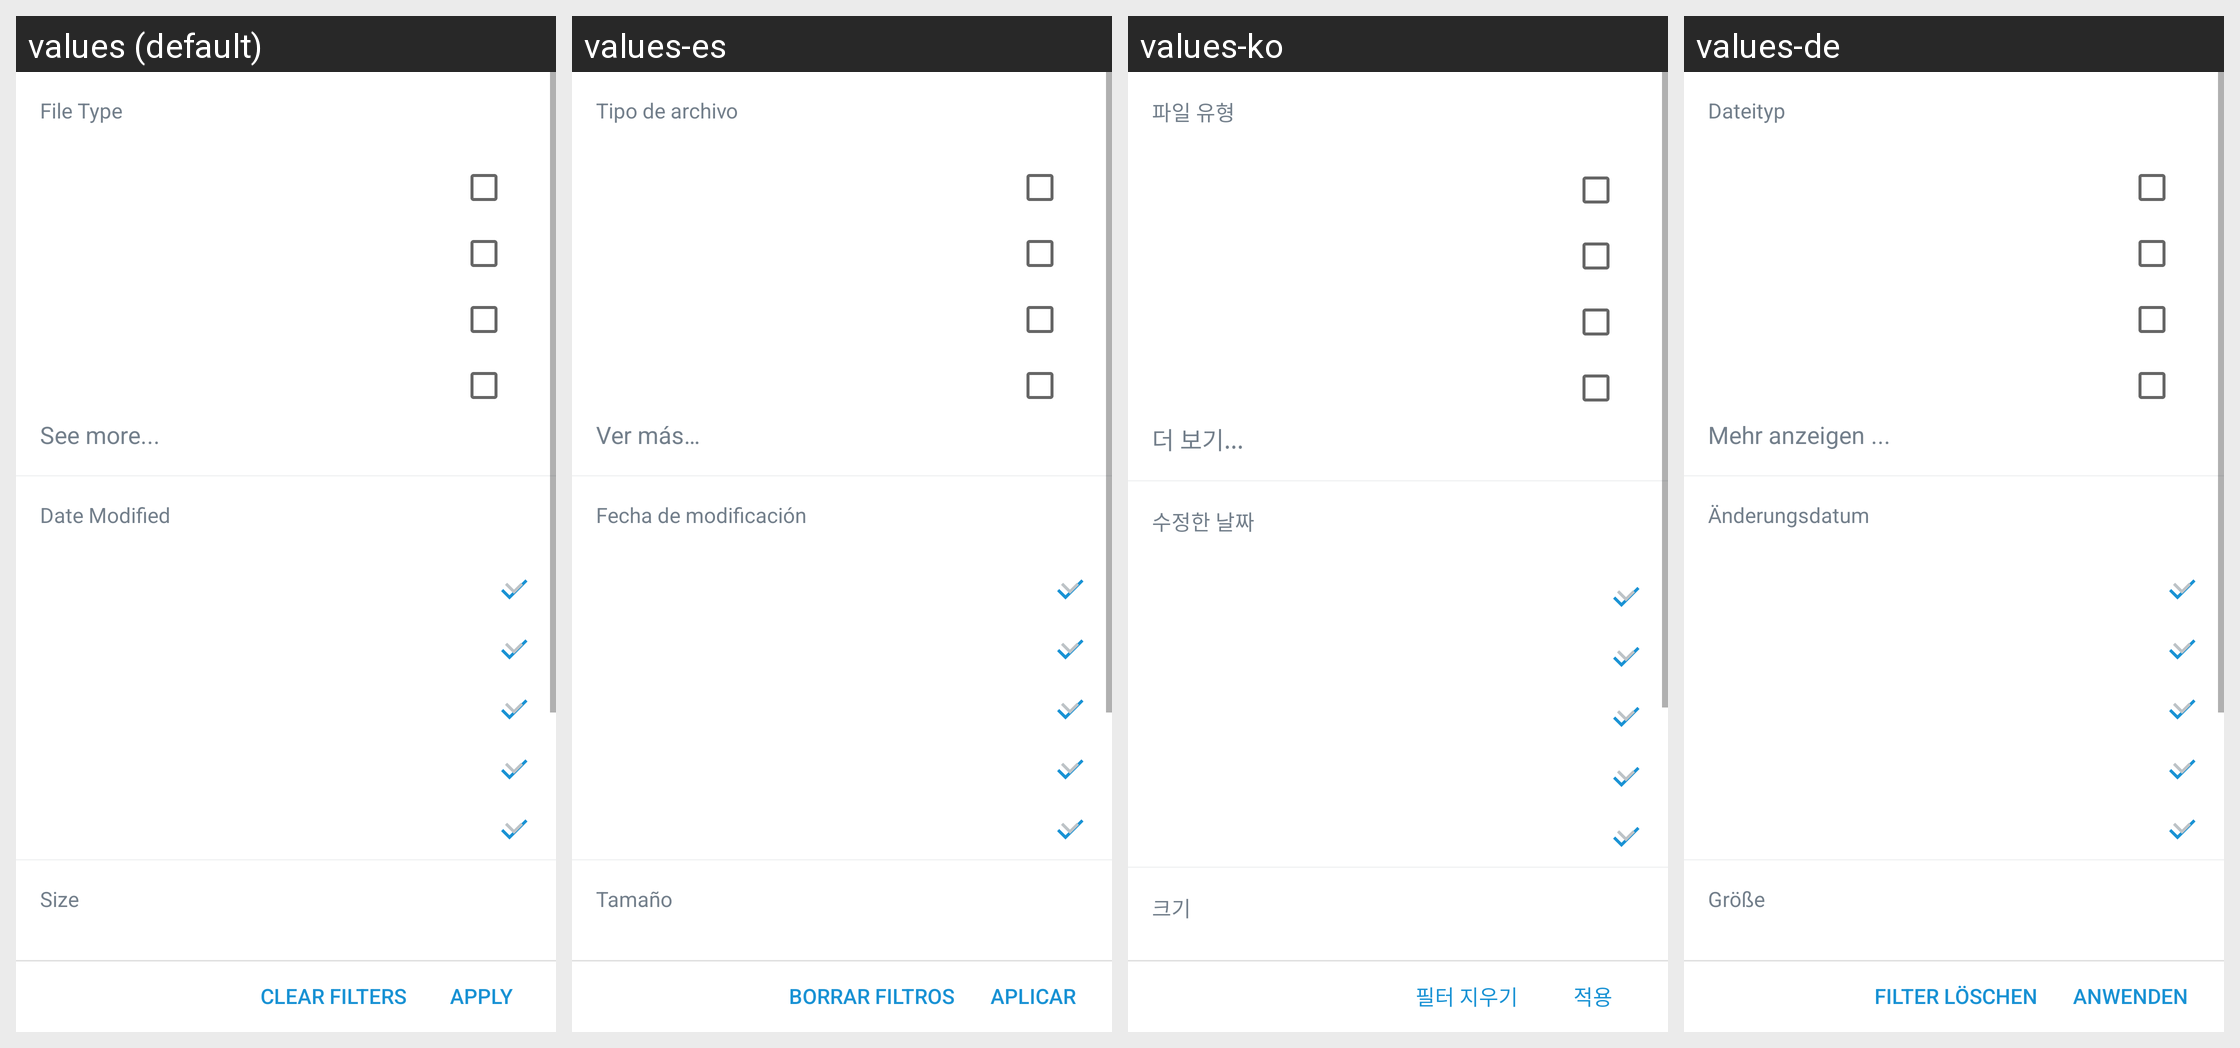

Here is an Android app screen in its default locale and in the app's own translations. Write out the translated-string differences for the strings that appear on this screen.
Android screen res/layout/activity_filter_search_results2.xml rendered under 4 locales, left to right: values (default), values-es, values-ko, values-de. Device: Nexus 5 (rendered at 1080×1920; each locale shown at half size, 540×960, under a caption strip naming it); theme Theme.MaterialComponents.DayNight.NoActionBar.
Other locales in the repository, not shown: values-ar, values-bn, values-da, values-el-rGR, values-en-rGB, values-es-rES, values-fi, values-fr, values-hi, values-it, values-ja, values-nb, values-nl, values-no, values-pl, values-pt, values-ru, values-sv, values-tr, values-zh-rCN, values-zh-rHK, values-zh-rTW.
Strings drawn on this screen, with the default value and each locale's value (text and hints the layout hard-codes, and strings that could not be matched under every locale, appear in the picture but are not listed):

file_type_label
  values: File Type
  values-es: Tipo de archivo
  values-ko: 파일 유형
  values-de: Dateityp

search_filter_file_type_see_more
  values: See more...
  values-es: Ver más…
  values-ko: 더 보기...
  values-de: Mehr anzeigen ...

date_modified_label
  values: Date Modified
  values-es: Fecha de modificación
  values-ko: 수정한 날짜
  values-de: Änderungsdatum

item_size_label
  values: Size
  values-es: Tamaño
  values-ko: 크기
  values-de: Größe

clear_filters
  values: Clear Filters
  values-es: Borrar filtros
  values-ko: 필터 지우기
  values-de: Filter löschen

apply
  values: Apply
  values-es: Aplicar
  values-ko: 적용
  values-de: Anwenden
